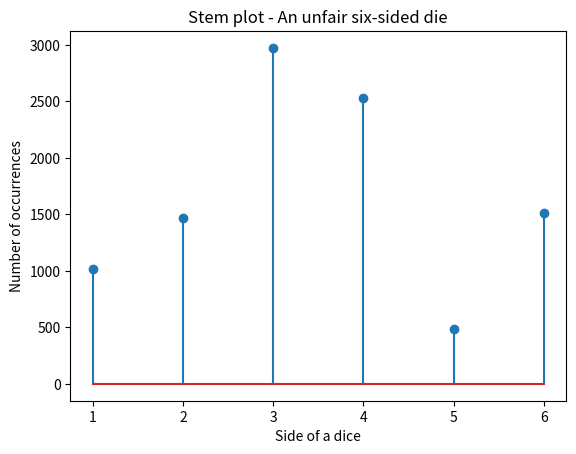
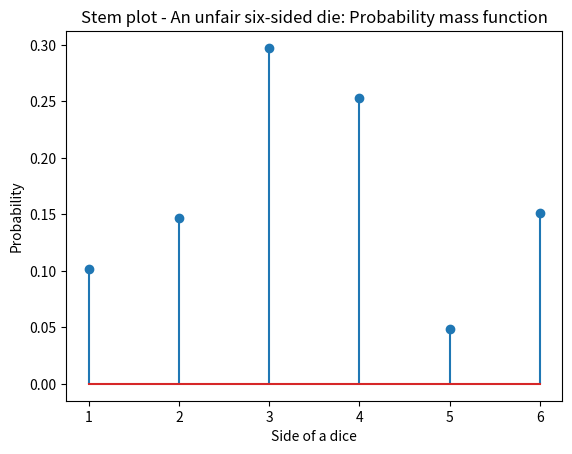

These figures' Python source, in order:
"""
    Class: EE 381 - Section 13
    Project 01 - Random Number Experiments _Part 02
"""
import random
import matplotlib.pyplot as plt
import numpy as np

#Function
"""
    Simulate the roll of six sides of an unfair die follow the required probabilities

    Input:
        p = [0.1, 0.15, 0.3, 0.25, 0.05, 0.15] (The required probabilities for each side)
        N (The number of Experiments)
    Output: None
"""
def rollAnUnfairDie(p, N):
    #Randomize result for each experiment
    result = []
    sides = len(p) # the number of sides of the die
    cs = np.cumsum(p) # the cumulative sum of the elements along a given axis
    cp = np.append(0, cs) # cp = [0 0.1 0.25 0.55 0.8 0.85 1]

    for i in range(0, N): #for each experience
        # generate the random number between 0 and 1
        r = np.random.rand()
        # check which range r is falling in [0, 0.1), or [0.1, 0.25),...
        for j in range(0, sides):
            if (r >= cp[j] and r < cp[j+1]):
                # get the number on the right (the bigger one)
                temp = j + 1
        # add the result into the list
        result.append(temp)
    
    #Stem plot graphing
    b = range(1, max(result) + 2)
    sb = np.size(b)
    h, bin_edges = np.histogram(result, bins = b)
    b1 = bin_edges[0: sb - 1]
    plt.close('all')
    
    #Generate plot
    #First figure
    fig1 = plt.figure(1)
    plt.stem(b1, h)
    plt.title('Stem plot - An unfair six-sided die')
    plt.xlabel('Side of a dice')
    plt.ylabel('Number of occurrences')
    fig1.show()
    fig1.savefig('Lab01-2_UnfairSixSidedDice.jpg')
    
    #Second figure
    fig2 = plt.figure(2)
    p = h / N
    plt.stem(b1, p)
    plt.title('Stem plot - An unfair six-sided die: Probability mass function')
    plt.xlabel('Side of a dice')
    plt.ylabel('Probability')
    fig2.show()
    fig2.savefig('Lab01-1_PMF of UnfairSixSidedDice.jpg')
    

#Main
if __name__ == "__main__":
    rollAnUnfairDie([0.1, 0.15, 0.3, 0.25, 0.05, 0.15], 10000)
